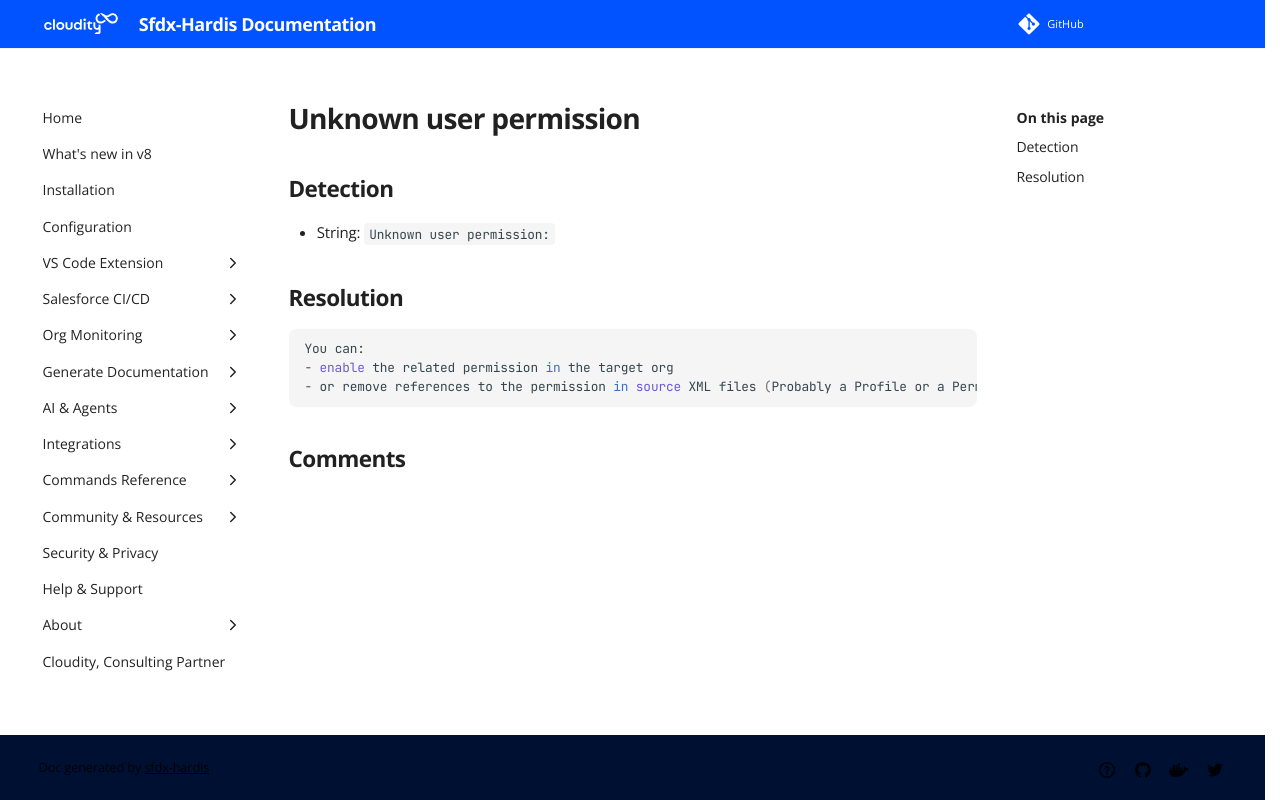

repository: hardisgroupcom/sfdx-hardis · page: sf-deployment-assistant/Unknown-user-permission/index.html · generator: mkdocs

---
title: "Unknown user permission (Deployment assistant)"
description: "How to solve Salesforce deployment error \"Unknown user permission:\""
---
<!-- markdownlint-disable MD013 -->
# Unknown user permission

## Detection

- String: `Unknown user permission:`

## Resolution

```shell
You can:
- enable the related permission in the target org
- or remove references to the permission in source XML files (Probably a Profile or a Permission set)
```
